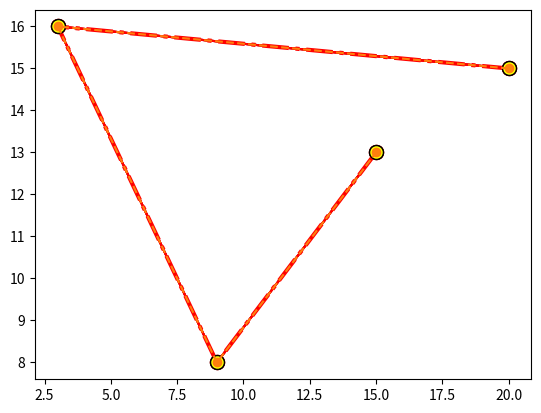

Reproduce this figure in Python.
import matplotlib.pyplot as plt
import numpy as np
x=[20,3,9,15]
y=[15,16,8,13]

plt.plot(x,y,marker="o")

plt.plot(x,y, marker="o",color="red")# line color red color="red"

plt.plot(x,y,marker="o",color="red",ms=10) #markersize ms=10

plt.plot(x,y,marker="o",color="red",ms=10,markerfacecolor="yellow") # inside color

plt.plot(x,y,marker="o",color="red",ms=10,markerfacecolor="yellow",markeredgecolor="black") # border color

plt.plot(x,y,marker="o",color="red",ms=10,markerfacecolor="yellow",markeredgecolor="black",linestyle="-.",linewidth=3) #line style

#we can combine marker + line style
plt.plot(x,y,"o--") #marker with dashed line

plt.show()
